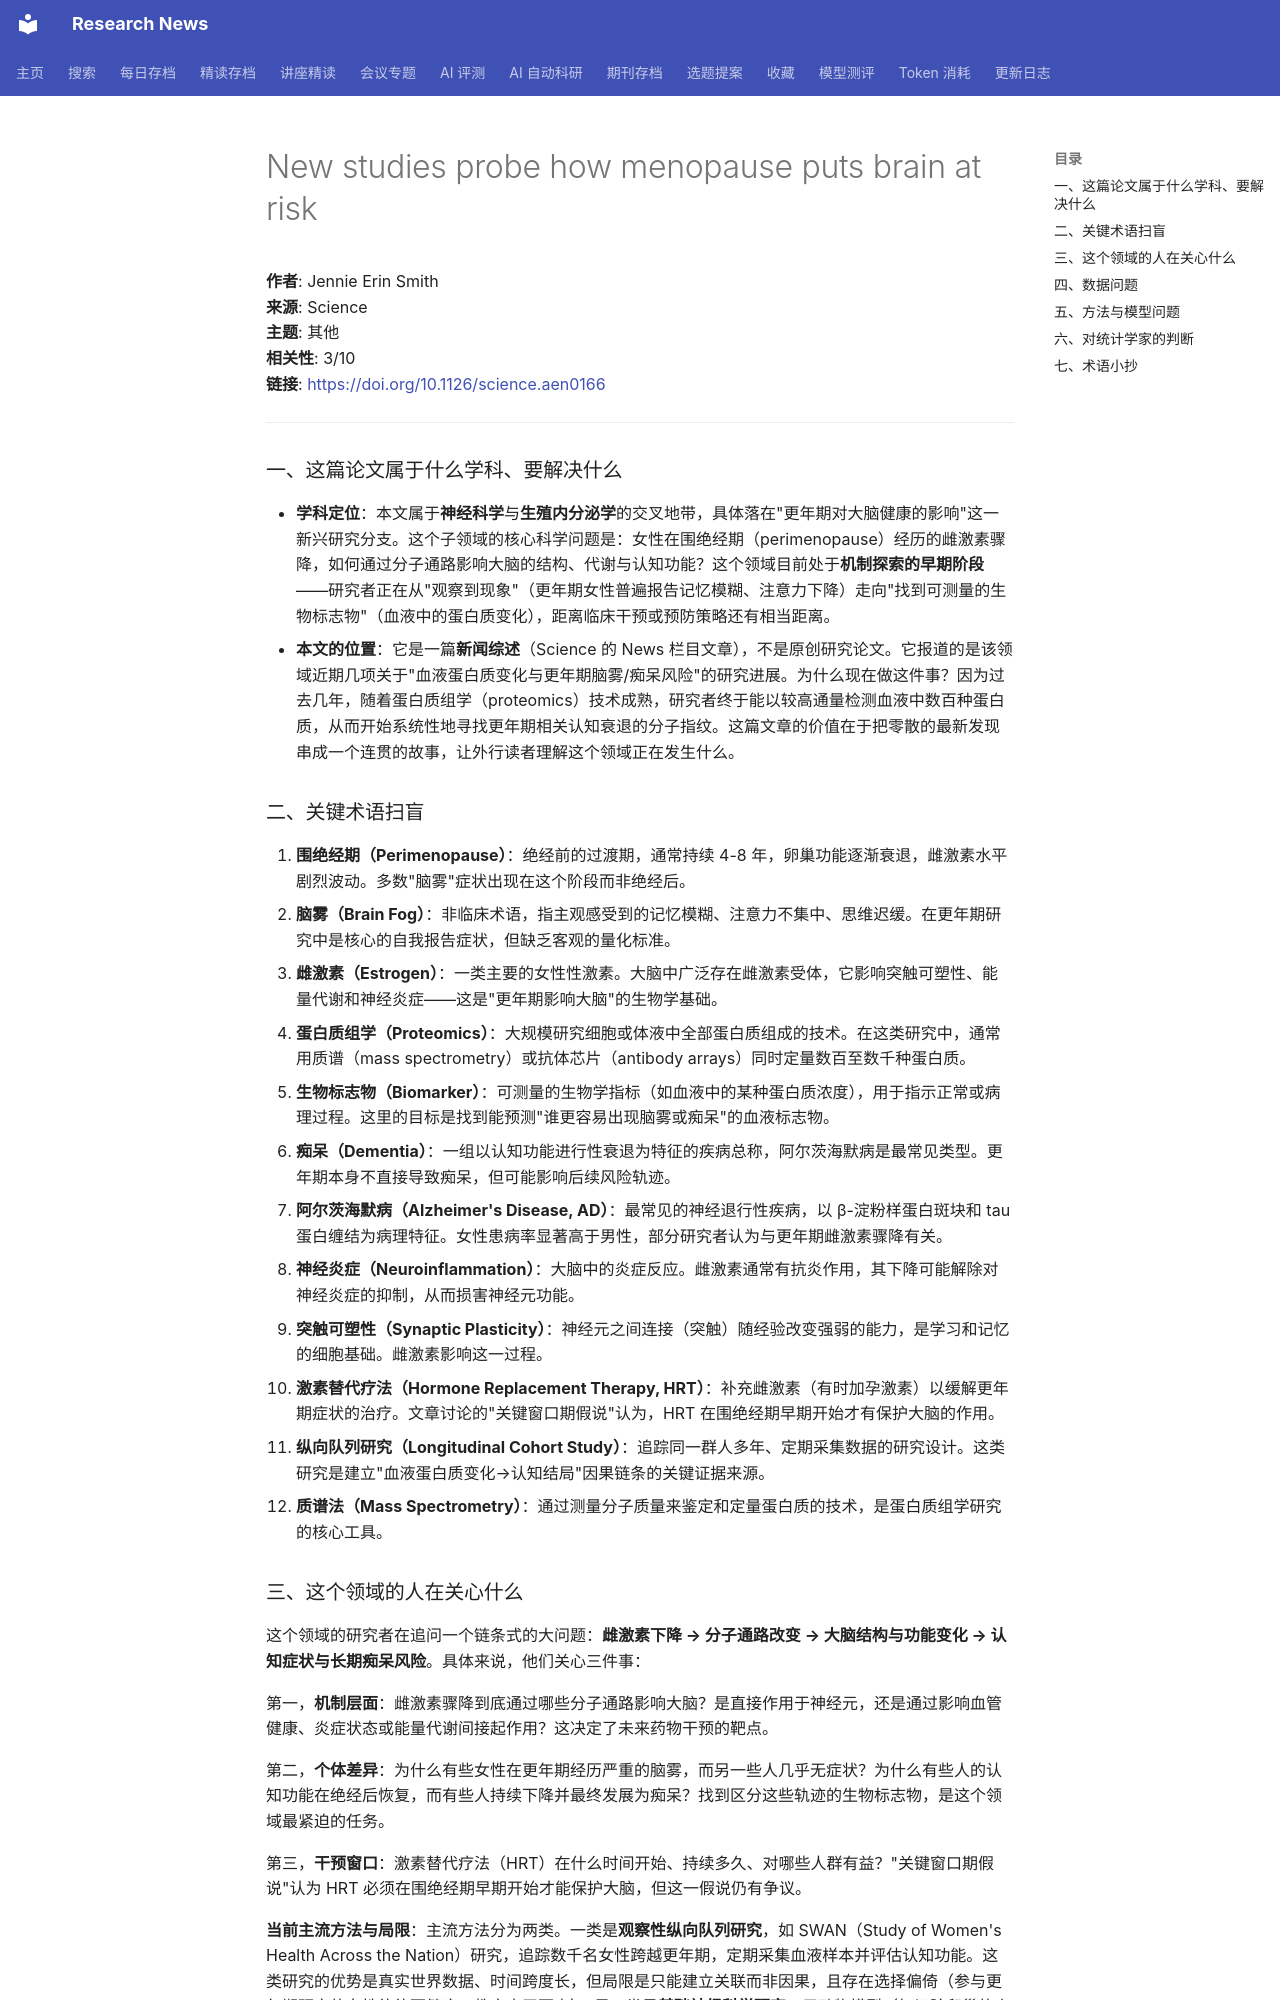

repository: cxy0714/research-news · page: deep_reads/2026-10-13-10.1126_science.aen0166/index.html · generator: mkdocs

# New studies probe how menopause puts brain at risk

**作者**: Jennie Erin Smith  
**来源**: Science  
**主题**: 其他  
**相关性**: 3/10  
**链接**: <https://doi.org/10.1126/science.aen0166>

---

### 一、这篇论文属于什么学科、要解决什么

- **学科定位**：本文属于**神经科学**与**生殖内分泌学**的交叉地带，具体落在"更年期对大脑健康的影响"这一新兴研究分支。这个子领域的核心科学问题是：女性在围绝经期（perimenopause）经历的雌激素骤降，如何通过分子通路影响大脑的结构、代谢与认知功能？这个领域目前处于**机制探索的早期阶段**——研究者正在从"观察到现象"（更年期女性普遍报告记忆模糊、注意力下降）走向"找到可测量的生物标志物"（血液中的蛋白质变化），距离临床干预或预防策略还有相当距离。
- **本文的位置**：它是一篇**新闻综述**（Science 的 News 栏目文章），不是原创研究论文。它报道的是该领域近期几项关于"血液蛋白质变化与更年期脑雾/痴呆风险"的研究进展。为什么现在做这件事？因为过去几年，随着蛋白质组学（proteomics）技术成熟，研究者终于能以较高通量检测血液中数百种蛋白质，从而开始系统性地寻找更年期相关认知衰退的分子指纹。这篇文章的价值在于把零散的最新发现串成一个连贯的故事，让外行读者理解这个领域正在发生什么。

### 二、关键术语扫盲

1. **围绝经期（Perimenopause）**：绝经前的过渡期，通常持续 4-8 年，卵巢功能逐渐衰退，雌激素水平剧烈波动。多数"脑雾"症状出现在这个阶段而非绝经后。
2. **脑雾（Brain Fog）**：非临床术语，指主观感受到的记忆模糊、注意力不集中、思维迟缓。在更年期研究中是核心的自我报告症状，但缺乏客观的量化标准。
3. **雌激素（Estrogen）**：一类主要的女性性激素。大脑中广泛存在雌激素受体，它影响突触可塑性、能量代谢和神经炎症——这是"更年期影响大脑"的生物学基础。
4. **蛋白质组学（Proteomics）**：大规模研究细胞或体液中全部蛋白质组成的技术。在这类研究中，通常用质谱（mass spectrometry）或抗体芯片（antibody arrays）同时定量数百至数千种蛋白质。
5. **生物标志物（Biomarker）**：可测量的生物学指标（如血液中的某种蛋白质浓度），用于指示正常或病理过程。这里的目标是找到能预测"谁更容易出现脑雾或痴呆"的血液标志物。
6. **痴呆（Dementia）**：一组以认知功能进行性衰退为特征的疾病总称，阿尔茨海默病是最常见类型。更年期本身不直接导致痴呆，但可能影响后续风险轨迹。
7. **阿尔茨海默病（Alzheimer's Disease, AD）**：最常见的神经退行性疾病，以 β-淀粉样蛋白斑块和 tau 蛋白缠结为病理特征。女性患病率显著高于男性，部分研究者认为与更年期雌激素骤降有关。
8. **神经炎症（Neuroinflammation）**：大脑中的炎症反应。雌激素通常有抗炎作用，其下降可能解除对神经炎症的抑制，从而损害神经元功能。
9. **突触可塑性（Synaptic Plasticity）**：神经元之间连接（突触）随经验改变强弱的能力，是学习和记忆的细胞基础。雌激素影响这一过程。
10. **激素替代疗法（Hormone Replacement Therapy, HRT）**：补充雌激素（有时加孕激素）以缓解更年期症状的治疗。文章讨论的"关键窗口期假说"认为，HRT 在围绝经期早期开始才有保护大脑的作用。
11. **纵向队列研究（Longitudinal Cohort Study）**：追踪同一群人多年、定期采集数据的研究设计。这类研究是建立"血液蛋白质变化→认知结局"因果链条的关键证据来源。
12. **质谱法（Mass Spectrometry）**：通过测量分子质量来鉴定和定量蛋白质的技术，是蛋白质组学研究的核心工具。
